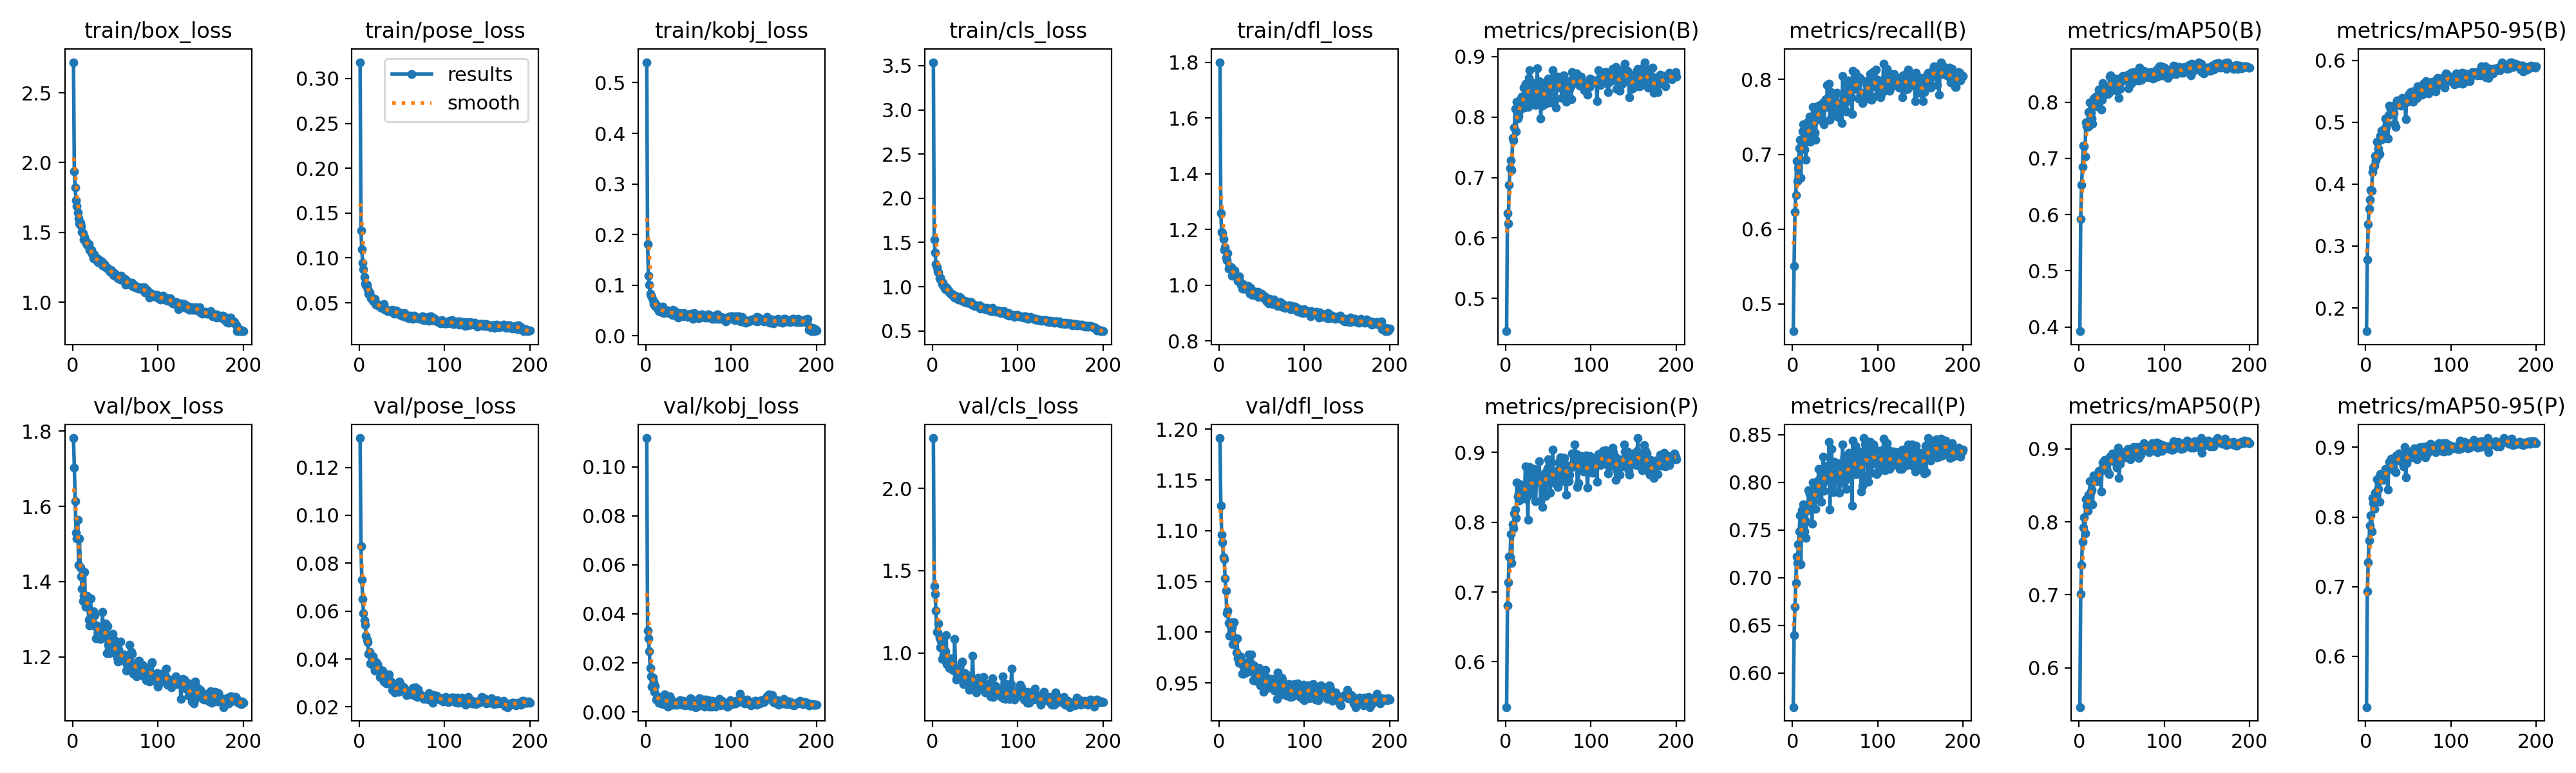

The file beside this chart, header and first rows:
epoch, time, train/box_loss, train/pose_loss, train/kobj_loss, train/cls_loss, train/dfl_loss, metrics/precision(B), metrics/recall(B), metrics/mAP50(B), metrics/mAP50-95(B), metrics/precision(P), metrics/recall(P), metrics/mAP50(P), metrics/mAP50-95(P), val/box_loss, val/pose_loss, val/kobj_loss, val/cls_loss, val/dfl_loss, lr/pg0, lr/pg1, lr/pg2
1, 32.23, 2.72, 0.3182, 0.5405, 3.539, 1.8, 0.4459, 0.4637, 0.3925, 0.1623, 0.5352, 0.5643, 0.5463, 0.5273, 1.781, 0.1323, 0.1117, 2.306, 1.191, 0.0006612, 0.0006612, 0.0006612
2, 44.14, 1.936, 0.1304, 0.1815, 1.531, 1.257, 0.641, 0.551, 0.5916, 0.278, 0.6804, 0.6397, 0.7009, 0.6935, 1.702, 0.08699, 0.03313, 1.406, 1.125, 0.001321, 0.001321, 0.001321
3, 55.58, 1.822, 0.1095, 0.1194, 1.384, 1.191, 0.6238, 0.6229, 0.6532, 0.3352, 0.7141, 0.6697, 0.7412, 0.7352, 1.614, 0.07317, 0.03006, 1.358, 1.096, 0.001975, 0.001975, 0.001975
4, 67.02, 1.729, 0.09482, 0.1004, 1.257, 1.186, 0.6877, 0.6452, 0.6854, 0.3601, 0.7504, 0.6941, 0.7731, 0.7666, 1.529, 0.06499, 0.02482, 1.255, 1.088, 0.00197, 0.00197, 0.00197
5, 78.69, 1.688, 0.08707, 0.08272, 1.221, 1.166, 0.7154, 0.6913, 0.7225, 0.3746, 0.7495, 0.7221, 0.7921, 0.7872, 1.514, 0.05915, 0.01805, 1.129, 1.074, 0.00196, 0.00196, 0.00196
6, 91.59, 1.641, 0.07895, 0.07974, 1.177, 1.127, 0.7278, 0.6648, 0.7214, 0.3907, 0.7829, 0.7151, 0.8062, 0.8026, 1.564, 0.05608, 0.01449, 1.122, 1.072, 0.00195, 0.00195, 0.00195
7, 106, 1.599, 0.07147, 0.07695, 1.16, 1.136, 0.7121, 0.6816, 0.7037, 0.3896, 0.7418, 0.7346, 0.7846, 0.7795, 1.444, 0.05413, 0.01023, 1.178, 1.053, 0.001941, 0.001941, 0.001941
8, 120.2, 1.566, 0.06953, 0.07044, 1.093, 1.1, 0.7658, 0.7081, 0.764, 0.4198, 0.7969, 0.7486, 0.8313, 0.8272, 1.514, 0.04963, 0.01411, 1.093, 1.041, 0.001931, 0.001931, 0.001931
9, 135.1, 1.566, 0.07033, 0.06329, 1.103, 1.089, 0.7608, 0.7197, 0.7577, 0.4265, 0.7915, 0.7654, 0.8226, 0.82, 1.438, 0.04807, 0.01203, 1.032, 1.019, 0.001921, 0.001921, 0.001921
10, 148.3, 1.548, 0.06529, 0.06611, 1.077, 1.114, 0.7825, 0.669, 0.7565, 0.4303, 0.8125, 0.7137, 0.8151, 0.8118, 1.414, 0.047, 0.0083, 1.071, 1.021, 0.001911, 0.001911, 0.001911
11, 162.6, 1.502, 0.06036, 0.05853, 1.029, 1.059, 0.8132, 0.7175, 0.7827, 0.4455, 0.8178, 0.771, 0.8373, 0.8348, 1.381, 0.04205, 0.01048, 0.961, 1.009, 0.001901, 0.001901, 0.001901
12, 179.5, 1.493, 0.06138, 0.06136, 1.044, 1.07, 0.7761, 0.7309, 0.7587, 0.4384, 0.8066, 0.7682, 0.8264, 0.822, 1.349, 0.04309, 0.00509, 1.065, 0.9964, 0.001891, 0.001891, 0.001891
13, 195.9, 1.449, 0.0577, 0.05503, 1.005, 1.062, 0.8249, 0.7402, 0.8002, 0.4689, 0.8565, 0.7765, 0.8559, 0.8537, 1.362, 0.03821, 0.00548, 0.9865, 1.008, 0.001881, 0.001881, 0.001881
14, 213.1, 1.466, 0.05477, 0.05696, 0.9865, 1.064, 0.7973, 0.7067, 0.7813, 0.4461, 0.8366, 0.7486, 0.8416, 0.8394, 1.426, 0.04128, 0.00627, 1.005, 1.01, 0.001871, 0.001871, 0.001871
15, 229.9, 1.43, 0.05516, 0.04909, 0.9723, 1.035, 0.8023, 0.7165, 0.7715, 0.4574, 0.8405, 0.7598, 0.8444, 0.8403, 1.333, 0.04017, 0.00374, 1.011, 1.005, 0.001861, 0.001861, 0.001861
16, 246.4, 1.433, 0.05254, 0.05229, 0.9906, 1.058, 0.8104, 0.6925, 0.7616, 0.4489, 0.8311, 0.7416, 0.8244, 0.8213, 1.348, 0.04104, 0.00394, 1.108, 0.9881, 0.001852, 0.001852, 0.001852
17, 263.1, 1.413, 0.05416, 0.0543, 0.9876, 1.034, 0.8298, 0.743, 0.806, 0.4775, 0.8541, 0.7737, 0.8635, 0.8612, 1.363, 0.03693, 0.00372, 0.9302, 1.01, 0.001842, 0.001842, 0.001842
18, 279.4, 1.407, 0.0542, 0.05052, 0.959, 1.054, 0.8151, 0.7346, 0.7996, 0.4717, 0.8505, 0.7704, 0.8554, 0.8539, 1.331, 0.0351, 0.00453, 0.9574, 0.9944, 0.001832, 0.001832, 0.001832
19, 296, 1.416, 0.04844, 0.04603, 0.961, 1.037, 0.834, 0.7374, 0.8087, 0.4868, 0.848, 0.7919, 0.8627, 0.8595, 1.299, 0.03732, 0.00427, 0.9572, 0.9919, 0.001822, 0.001822, 0.001822
20, 312.2, 1.376, 0.04779, 0.05774, 0.9339, 1.033, 0.8187, 0.7503, 0.8092, 0.4854, 0.8461, 0.7877, 0.8567, 0.8537, 1.283, 0.03854, 0.00321, 0.9069, 0.9797, 0.001812, 0.001812, 0.001812
21, 329.3, 1.365, 0.04865, 0.04475, 0.9302, 1.027, 0.8483, 0.7165, 0.7931, 0.4743, 0.8496, 0.7737, 0.8554, 0.8533, 1.356, 0.03773, 0.00594, 0.9663, 0.994, 0.001802, 0.001802, 0.001802
22, 345.9, 1.374, 0.04682, 0.04627, 0.9165, 1.016, 0.8156, 0.7263, 0.8119, 0.4896, 0.834, 0.7807, 0.8639, 0.8624, 1.306, 0.03591, 0.00708, 0.9539, 0.9744, 0.001792, 0.001792, 0.001792
23, 361.2, 1.348, 0.04691, 0.04995, 0.9203, 1.031, 0.8553, 0.7346, 0.8226, 0.5063, 0.8798, 0.7563, 0.8698, 0.8687, 1.292, 0.03617, 0.0044, 0.9007, 0.97, 0.001782, 0.001782, 0.001782
24, 374.5, 1.316, 0.04556, 0.04745, 0.8993, 1.015, 0.8187, 0.7633, 0.8201, 0.491, 0.8352, 0.7998, 0.8693, 0.8667, 1.321, 0.03235, 0.00359, 0.9155, 0.9752, 0.001772, 0.001772, 0.001772
25, 387.9, 1.342, 0.04725, 0.05026, 0.9084, 1.009, 0.8483, 0.7418, 0.8163, 0.4977, 0.8408, 0.7893, 0.8694, 0.8673, 1.284, 0.03389, 0.00434, 0.8925, 0.9761, 0.001762, 0.001762, 0.001762
26, 401.5, 1.309, 0.04398, 0.05014, 0.8765, 1.002, 0.8165, 0.729, 0.7873, 0.4733, 0.8033, 0.7905, 0.8417, 0.8391, 1.311, 0.03397, 0.00228, 1.083, 0.9694, 0.001752, 0.001752, 0.001752
27, 414.6, 1.312, 0.04723, 0.04517, 0.8825, 0.9874, 0.8641, 0.7196, 0.8045, 0.511, 0.8735, 0.7718, 0.8726, 0.8699, 1.25, 0.03519, 0.00476, 0.9027, 0.9588, 0.001743, 0.001743, 0.001743
28, 429.8, 1.301, 0.04444, 0.04444, 0.8921, 1.004, 0.8776, 0.7458, 0.8335, 0.5265, 0.879, 0.7916, 0.8814, 0.8791, 1.283, 0.03238, 0.00639, 0.8359, 0.9707, 0.001733, 0.001733, 0.001733
29, 446.9, 1.314, 0.04881, 0.04443, 0.8777, 0.9869, 0.844, 0.764, 0.8297, 0.5207, 0.8662, 0.7867, 0.8747, 0.8731, 1.278, 0.0307, 0.00547, 0.8559, 0.9592, 0.001723, 0.001723, 0.001723
30, 463.7, 1.286, 0.04201, 0.04363, 0.8589, 0.9886, 0.8274, 0.7584, 0.824, 0.5254, 0.8611, 0.8017, 0.8849, 0.8834, 1.263, 0.03205, 0.00289, 0.875, 0.9673, 0.001713, 0.001713, 0.001713
31, 479.4, 1.285, 0.04305, 0.04105, 0.8613, 0.9882, 0.8385, 0.757, 0.8247, 0.5143, 0.84, 0.8138, 0.8758, 0.8745, 1.259, 0.03136, 0.00429, 0.8738, 0.968, 0.001703, 0.001703, 0.001703
32, 494.8, 1.303, 0.04189, 0.05117, 0.8834, 0.9956, 0.8242, 0.7661, 0.8215, 0.5139, 0.8417, 0.7961, 0.8721, 0.8715, 1.269, 0.02983, 0.00282, 0.8663, 0.9602, 0.001693, 0.001693, 0.001693
33, 510, 1.293, 0.04101, 0.04861, 0.8675, 0.9962, 0.8557, 0.7621, 0.8269, 0.5142, 0.8759, 0.8003, 0.8845, 0.8831, 1.247, 0.03036, 0.00393, 0.8623, 0.9617, 0.001683, 0.001683, 0.001683
34, 525.9, 1.291, 0.0406, 0.04926, 0.8609, 0.9971, 0.8411, 0.7458, 0.8141, 0.498, 0.8571, 0.7793, 0.8682, 0.866, 1.251, 0.03238, 0.00399, 0.9406, 0.9702, 0.001673, 0.001673, 0.001673
35, 541.6, 1.263, 0.04156, 0.04433, 0.8438, 0.9814, 0.82, 0.7444, 0.8166, 0.4929, 0.8299, 0.7975, 0.8658, 0.8638, 1.319, 0.03365, 0.00298, 0.9468, 0.9779, 0.001663, 0.001663, 0.001663
36, 557.3, 1.266, 0.04092, 0.03924, 0.8435, 0.9696, 0.8406, 0.7695, 0.8452, 0.5307, 0.8642, 0.8268, 0.889, 0.8882, 1.269, 0.02986, 0.00298, 0.812, 0.9773, 0.001654, 0.001654, 0.001654
37, 572.9, 1.275, 0.04062, 0.04143, 0.8383, 0.9909, 0.8804, 0.7405, 0.8481, 0.5349, 0.8628, 0.7907, 0.8871, 0.8861, 1.266, 0.03072, 0.00399, 0.8164, 0.9696, 0.001644, 0.001644, 0.001644
38, 588.4, 1.254, 0.03972, 0.03556, 0.8263, 0.9686, 0.8236, 0.7629, 0.8236, 0.528, 0.866, 0.8017, 0.8843, 0.8822, 1.287, 0.02976, 0.00351, 0.8766, 0.9783, 0.001634, 0.001634, 0.001634
39, 604.1, 1.252, 0.04238, 0.04504, 0.8361, 0.9658, 0.8589, 0.7737, 0.8361, 0.529, 0.8874, 0.8045, 0.8936, 0.8914, 1.289, 0.02712, 0.00333, 0.8395, 0.961, 0.001624, 0.001624, 0.001624
40, 619.8, 1.245, 0.04048, 0.04283, 0.8349, 0.9758, 0.8533, 0.7637, 0.8426, 0.5305, 0.8581, 0.8106, 0.8888, 0.8849, 1.21, 0.02808, 0.00489, 0.8352, 0.9529, 0.001614, 0.001614, 0.001614
41, 635.4, 1.246, 0.03758, 0.04319, 0.8217, 0.9718, 0.7975, 0.7922, 0.835, 0.5272, 0.83, 0.817, 0.8822, 0.8801, 1.281, 0.02763, 0.00382, 0.8639, 0.9672, 0.001604, 0.001604, 0.001604
42, 656.3, 1.237, 0.03976, 0.04391, 0.8174, 0.9775, 0.8348, 0.7763, 0.8335, 0.5282, 0.8632, 0.8018, 0.8846, 0.8826, 1.233, 0.02612, 0.00305, 0.8028, 0.9651, 0.001594, 0.001594, 0.001594
43, 677.9, 1.226, 0.04123, 0.03893, 0.8243, 0.9728, 0.8189, 0.7947, 0.8417, 0.5392, 0.8223, 0.8422, 0.8886, 0.8868, 1.211, 0.02708, 0.00379, 0.7758, 0.9523, 0.001584, 0.001584, 0.001584
44, 699.5, 1.22, 0.04069, 0.04161, 0.8216, 0.962, 0.8419, 0.7458, 0.8204, 0.5277, 0.8612, 0.7712, 0.8741, 0.8722, 1.252, 0.02807, 0.00449, 0.8506, 0.9627, 0.001574, 0.001574, 0.001574
45, 722.3, 1.233, 0.03931, 0.04469, 0.8282, 0.9766, 0.8435, 0.7835, 0.8406, 0.5378, 0.8566, 0.8092, 0.8904, 0.8887, 1.211, 0.02779, 0.0035, 0.809, 0.9567, 0.001564, 0.001564, 0.001564
46, 744.4, 1.223, 0.03817, 0.04299, 0.8004, 0.9582, 0.8574, 0.7728, 0.8359, 0.533, 0.8704, 0.8347, 0.9018, 0.9, 1.222, 0.02631, 0.00271, 0.8492, 0.9553, 0.001554, 0.001554, 0.001554
47, 759.8, 1.219, 0.03745, 0.04259, 0.8077, 0.9592, 0.8218, 0.7598, 0.8081, 0.5048, 0.8374, 0.7947, 0.8598, 0.8566, 1.262, 0.03065, 0.00375, 0.9818, 0.9645, 0.001545, 0.001545, 0.001545
48, 771.2, 1.197, 0.03873, 0.0417, 0.7971, 0.9606, 0.8454, 0.7514, 0.8241, 0.5328, 0.8666, 0.7896, 0.8796, 0.8774, 1.229, 0.0297, 0.00432, 0.8415, 0.9477, 0.001535, 0.001535, 0.001535
49, 782.6, 1.19, 0.0357, 0.03772, 0.7854, 0.9611, 0.8396, 0.7752, 0.8361, 0.5327, 0.8776, 0.8212, 0.8945, 0.8927, 1.245, 0.02799, 0.00437, 0.811, 0.9518, 0.001525, 0.001525, 0.001525
50, 794.7, 1.205, 0.03853, 0.04206, 0.7891, 0.9686, 0.8636, 0.7784, 0.8439, 0.5442, 0.89, 0.8021, 0.8932, 0.8913, 1.215, 0.02872, 0.00369, 0.7793, 0.9563, 0.001515, 0.001515, 0.001515
51, 807.3, 1.186, 0.03633, 0.04047, 0.7826, 0.9581, 0.8584, 0.7807, 0.8464, 0.5423, 0.8837, 0.8115, 0.8953, 0.8934, 1.22, 0.02746, 0.00305, 0.759, 0.9546, 0.001505, 0.001505, 0.001505
52, 819.3, 1.191, 0.03479, 0.04276, 0.7842, 0.963, 0.8236, 0.7821, 0.8382, 0.5465, 0.8421, 0.812, 0.8881, 0.8868, 1.198, 0.0281, 0.00553, 0.7916, 0.9411, 0.001495, 0.001495, 0.001495
53, 831.9, 1.17, 0.0387, 0.04421, 0.7719, 0.954, 0.8511, 0.7664, 0.8429, 0.5486, 0.8576, 0.8198, 0.8919, 0.8889, 1.188, 0.02689, 0.00233, 0.8404, 0.9519, 0.001485, 0.001485, 0.001485
54, 844.1, 1.173, 0.03611, 0.04035, 0.7861, 0.9571, 0.8633, 0.75, 0.841, 0.5351, 0.8583, 0.8059, 0.888, 0.8858, 1.221, 0.02689, 0.00442, 0.8498, 0.963, 0.001475, 0.001475, 0.001475
55, 855.9, 1.18, 0.03539, 0.0333, 0.7872, 0.9462, 0.8771, 0.7682, 0.8468, 0.5496, 0.904, 0.7891, 0.8949, 0.8919, 1.193, 0.02495, 0.00487, 0.7799, 0.9463, 0.001465, 0.001465, 0.001465
56, 867.9, 1.161, 0.03374, 0.03859, 0.7561, 0.9413, 0.8477, 0.7617, 0.8441, 0.5335, 0.8667, 0.799, 0.8933, 0.8902, 1.242, 0.02694, 0.00287, 0.8433, 0.9554, 0.001455, 0.001455, 0.001455
57, 879.8, 1.189, 0.03584, 0.04489, 0.7778, 0.9515, 0.8272, 0.7686, 0.8487, 0.5496, 0.8653, 0.8087, 0.8997, 0.8982, 1.192, 0.02623, 0.00321, 0.8075, 0.9449, 0.001446, 0.001446, 0.001446
58, 891.6, 1.165, 0.0326, 0.03801, 0.7646, 0.9344, 0.8607, 0.7421, 0.8251, 0.5376, 0.8596, 0.8198, 0.8945, 0.8921, 1.205, 0.02571, 0.00198, 0.8124, 0.9517, 0.001436, 0.001436, 0.001436
59, 903.3, 1.159, 0.03342, 0.03875, 0.7628, 0.9514, 0.8157, 0.8045, 0.8375, 0.5421, 0.8548, 0.8394, 0.8976, 0.8949, 1.197, 0.02533, 0.0035, 0.802, 0.9506, 0.001426, 0.001426, 0.001426
60, 915.2, 1.157, 0.03543, 0.03607, 0.7523, 0.9403, 0.8575, 0.7751, 0.8319, 0.5394, 0.8739, 0.8036, 0.8856, 0.8827, 1.208, 0.02578, 0.00228, 0.8523, 0.9463, 0.001416, 0.001416, 0.001416
... 140 more rows
